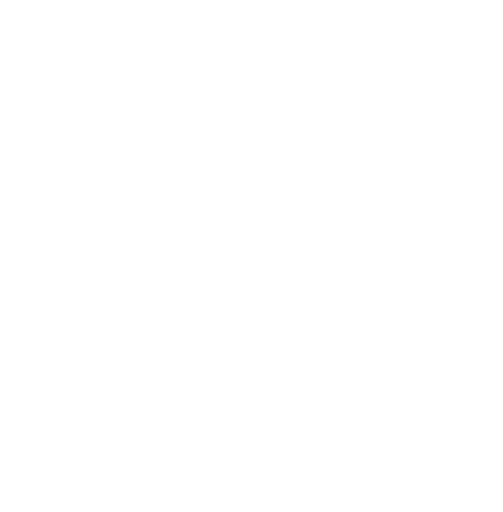
t = 0.00 s
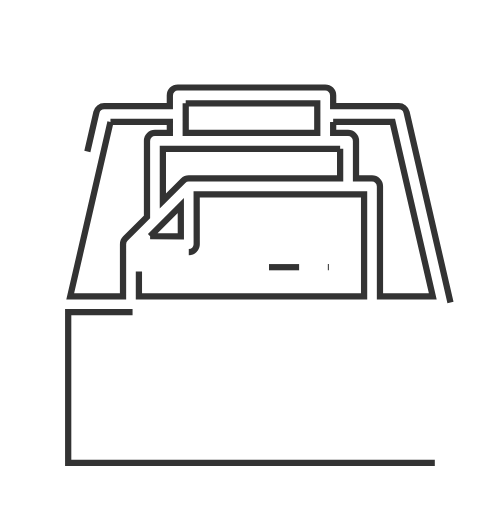
t = 0.95 s
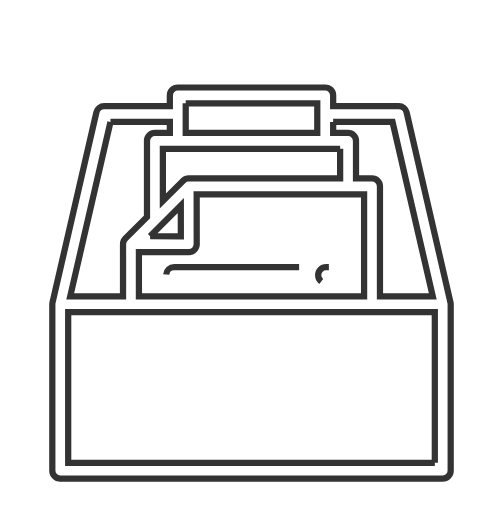
t = 1.90 s
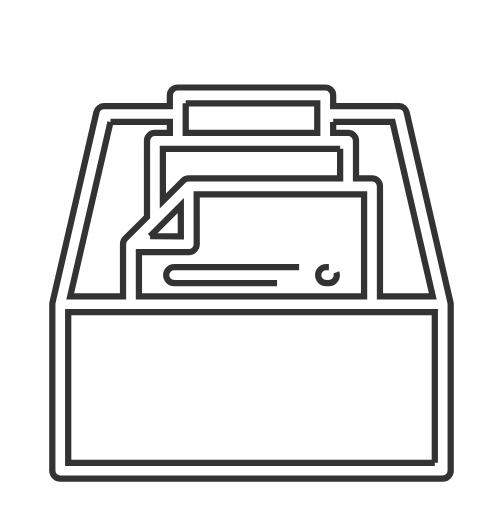
t = 2.85 s
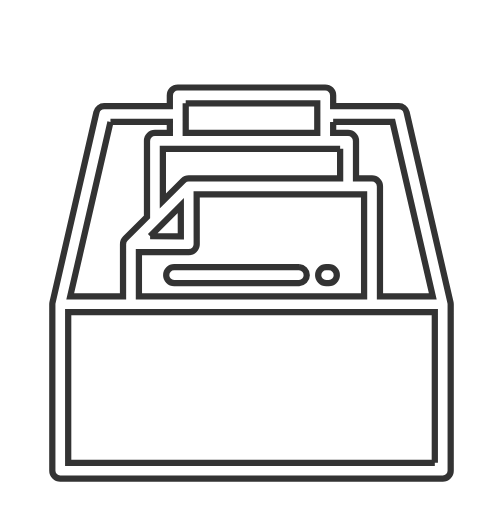
t = 3.81 s
t = 4.00 s: frame unchanged from t = 3.81 s, image omitted

The animated SVG that drew these frames (rendered in a browser with its animation timeline set to each time). Animation: 2 CSS @keyframes rules; one cycle of 4.00 s.

<svg id="Capa_1" xmlns="http://www.w3.org/2000/svg" width="80.5" height="82" viewBox="0 0 80.5 82"><g id="XMLID_2088_"><g id="XMLID_2092_"><g id="XMLID_2106_"><g id="XMLID_2109_"><path id="XMLID_2112_" fill="none" stroke="#333" stroke-miterlimit="10" d="M72.118 48.443l-7.03-30.464a1.27 1.27 0 0 0-1.238-.985H53.328v-1.709a1.27 1.27 0 0 0-1.271-1.271H28.443c-.701 0-1.271.569-1.271 1.271v1.709h-10.52c-.592 0-1.105.408-1.239.985l-7.03 30.464a1.32 1.32 0 0 0-.033.285v26.656c0 .701.569 1.271 1.271 1.271H70.88a1.27 1.27 0 0 0 1.271-1.271V48.729a1.328 1.328 0 0 0-.033-.286zm-18.79-28.907h9.51l6.444 27.922h-8.458V29.854a1.27 1.27 0 0 0-1.271-1.271h-2.565v-6.015c0-.701-.57-1.271-1.271-1.271h-2.389v-1.761zM30.204 40.384a1.269 1.269 0 0 0 1.272-1.271l-.008-7.986h26.814v16.332H22.218v-7.081l7.986.006zm-6.191-2.547l4.916-4.916.005 4.92-4.921-.004zm5.702-21.281h21.07v4.743h-21.07v-4.743zm24.73 7.285v4.742H30.197c-.337 0-.66.135-.898.373l-3.244 3.243v-8.358h28.39zm-36.783-4.305h9.511v1.763h-2.389a1.27 1.27 0 0 0-1.271 1.271v12.172l-3.465 3.465a1.273 1.273 0 0 0-.373.898v8.354h-8.457l6.444-27.923zm51.947 54.577H10.892V50h58.717v24.113z" class="LwBpTDsf_0"/></g></g><g id="XMLID_2105_"><g id="XMLID_2108_"><path id="XMLID_2111_" fill="none" stroke="#333" stroke-miterlimit="10" d="M52.642 42.793h-.444a1.27 1.27 0 1 0 0 2.542h.444a1.27 1.27 0 1 0 0-2.542z" class="LwBpTDsf_1"/></g></g><g id="XMLID_2104_"><g id="XMLID_2107_"><path id="XMLID_2110_" fill="none" stroke="#333" stroke-miterlimit="10" d="M47.876 42.793H27.859a1.27 1.27 0 1 0 0 2.542h20.017a1.272 1.272 0 0 0 0-2.542z" class="LwBpTDsf_2"/></g></g></g></g><style>.LwBpTDsf_0{stroke-dasharray:807 809;stroke-dashoffset:808}.LwBpTDsf_0,.LwBpTDsf_1,.LwBpTDsf_2{animation:LwBpTDsf_draw 4000ms ease-in-out 0ms forwards}.LwBpTDsf_1{stroke-dasharray:9 11;stroke-dashoffset:10}.LwBpTDsf_2{stroke-dasharray:49 51;stroke-dashoffset:50}@keyframes LwBpTDsf_draw{to{stroke-dashoffset:0}}@keyframes LwBpTDsf_fade{0%,95.1219512195122%{stroke-opacity:1}to{stroke-opacity:0}}</style></svg>